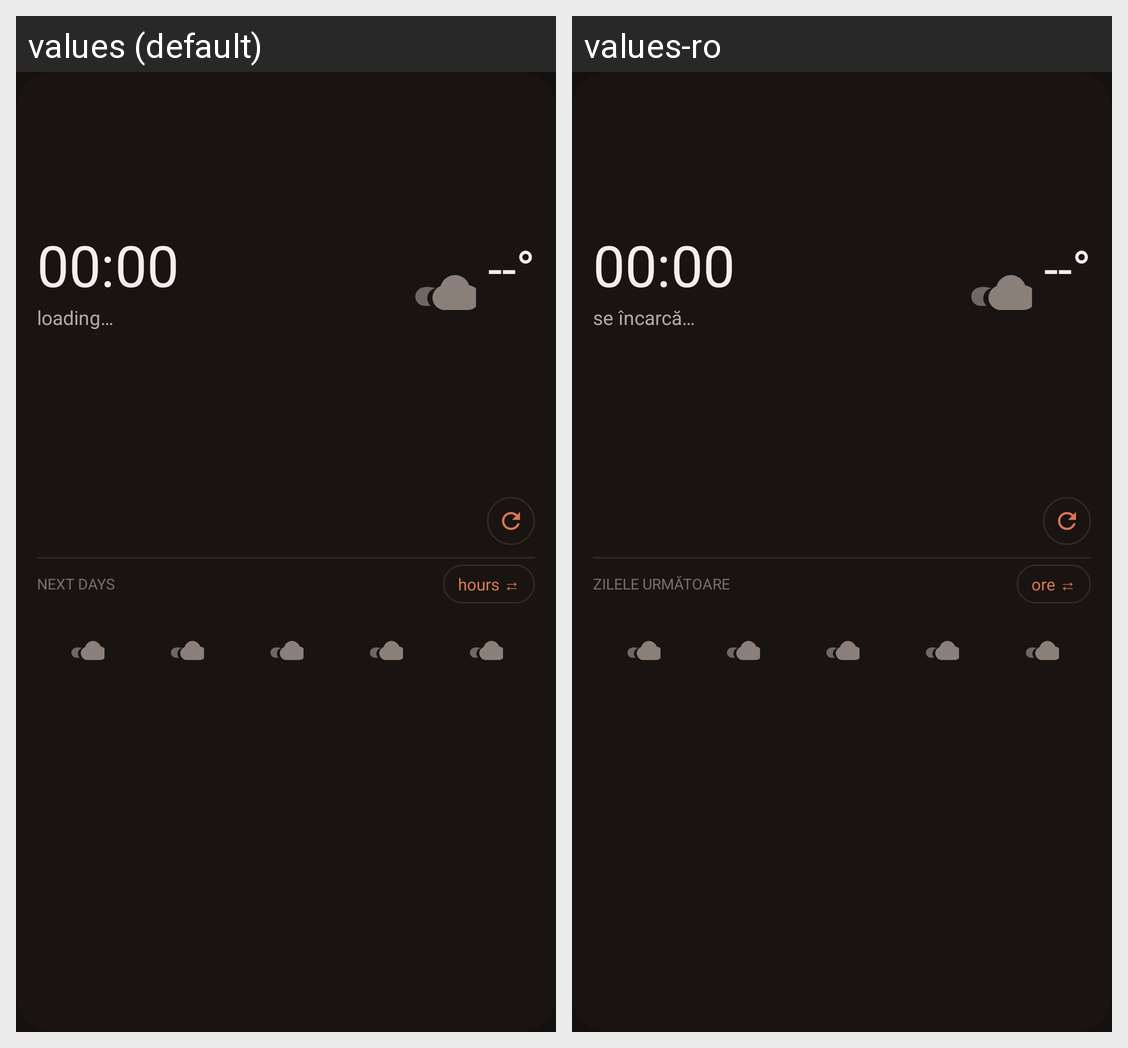

The Android screen above is rendered under two locales of the same app. Produce the string resources it draws, with the default and per-locale values.
Android screen res/layout/widget.xml rendered under 2 locales, left to right: values (default), values-ro. Device: Nexus 5 (rendered at 1080×1920; each locale shown at half size, 540×960, under a caption strip naming it); theme Theme.Steluta.
Strings drawn on this screen, with the default value and each locale's value (text and hints the layout hard-codes, and strings that could not be matched under every locale, appear in the picture but are not listed):

loading
  values: loading…
  values-ro: se încarcă…

next_days
  values: Next days
  values-ro: Zilele următoare

show_hours
  values: hours ⇄
  values-ro: ore ⇄
